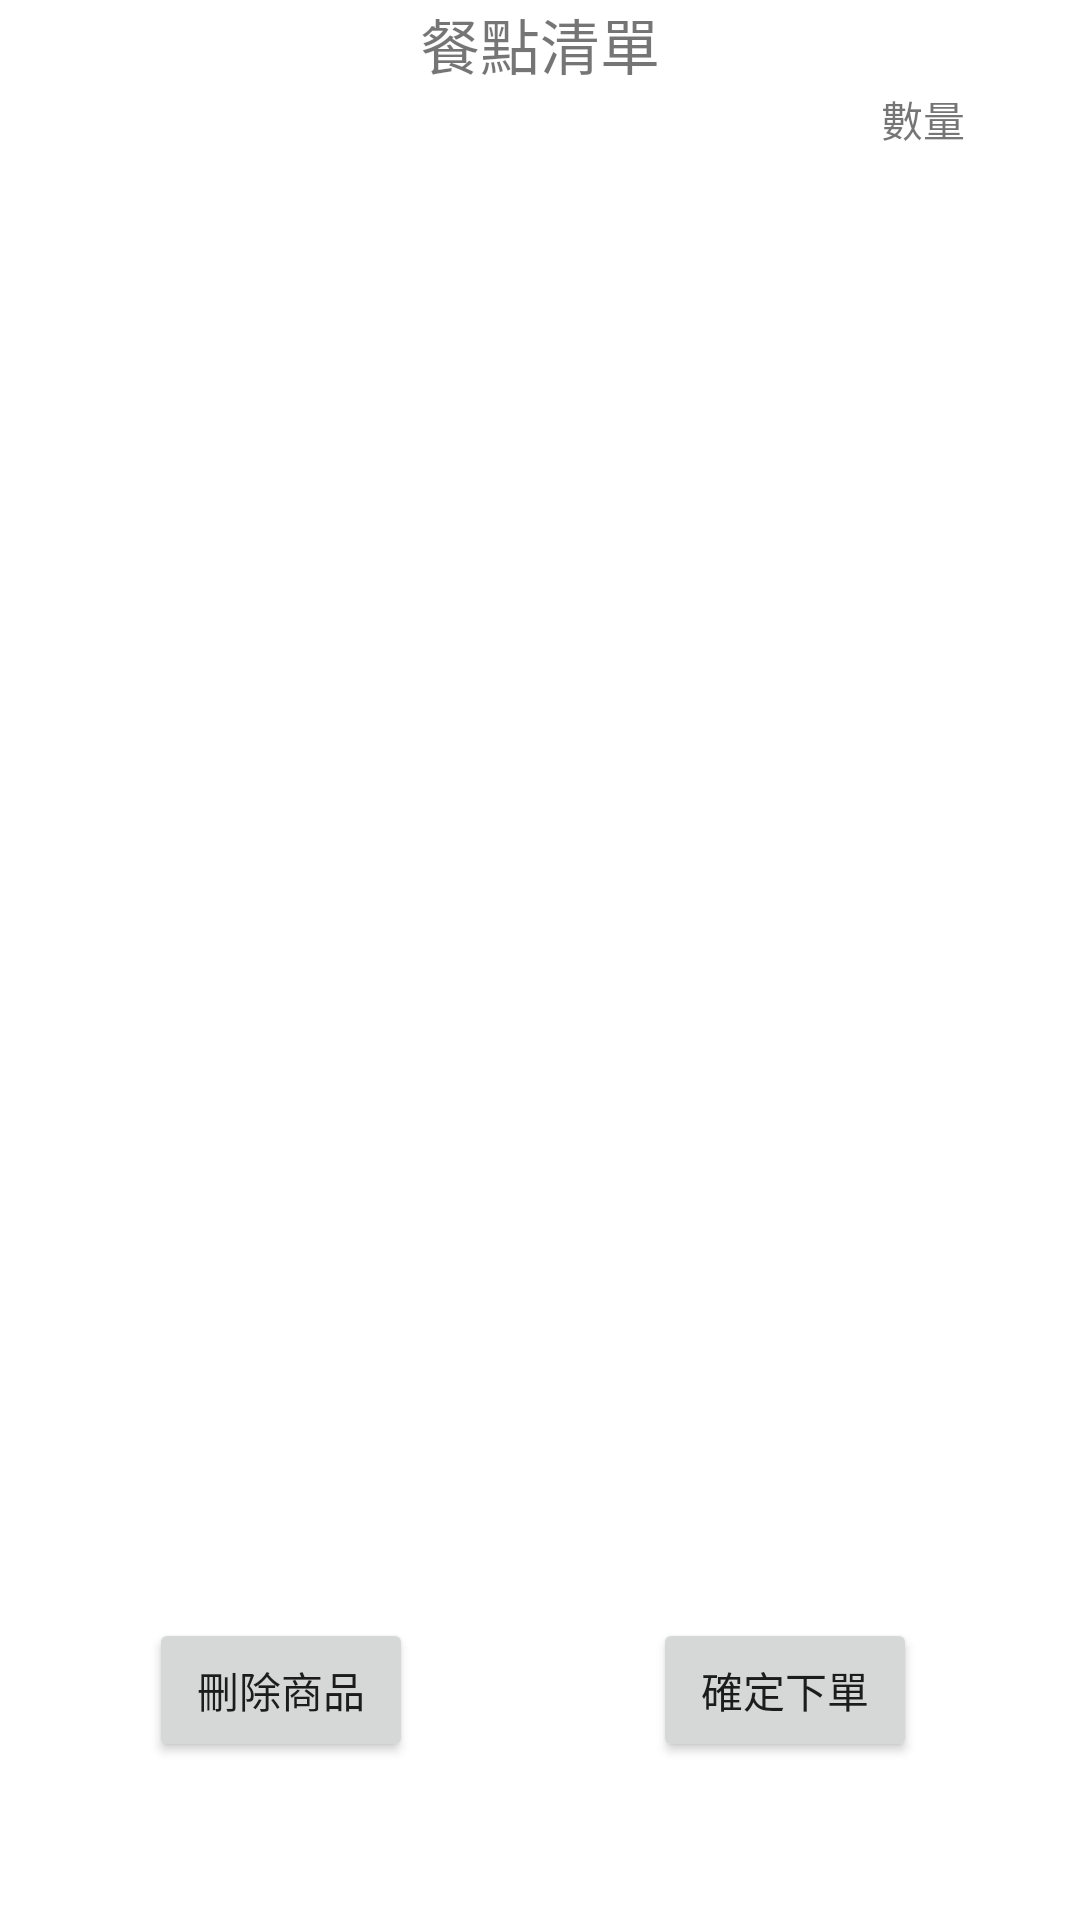

The Android layout XML behind this screen, and the referenced resources:
<!-- AndroidManifest.xml: application theme Theme.417D0947762 -->
<!-- res/layout/fragment_shoppingcar.xml -->
<?xml version="1.0" encoding="utf-8"?>
<androidx.constraintlayout.widget.ConstraintLayout xmlns:android="http://schemas.android.com/apk/res/android"
    xmlns:app="http://schemas.android.com/apk/res-auto"
    xmlns:tools="http://schemas.android.com/tools"
    android:id="@+id/frameLayout"
    android:layout_width="match_parent"
    android:layout_height="match_parent"
    tools:context=".ui.Shoppingcar.ShoppingcarFragment">

    <TextView
        android:id="@+id/tv_totalprice"
        android:layout_width="wrap_content"
        android:layout_height="wrap_content"
        android:layout_marginTop="40dp"
        android:textSize="24sp"
        app:layout_constraintEnd_toEndOf="parent"
        app:layout_constraintHorizontal_bias="0.498"
        app:layout_constraintStart_toStartOf="parent"
        app:layout_constraintTop_toBottomOf="@+id/lv_shoppingcar" />

    <TextView
        android:id="@+id/tv_shoppingcar"
        android:layout_width="0dp"
        android:layout_height="wrap_content"
        android:layout_marginStart="8dp"
        android:layout_marginTop="0dp"
        android:layout_marginEnd="8dp"
        android:text="餐點清單"
        android:textAlignment="center"
        android:textSize="20sp"
        app:layout_constraintBottom_toBottomOf="parent"
        app:layout_constraintEnd_toEndOf="parent"
        app:layout_constraintHorizontal_bias="0.0"
        app:layout_constraintStart_toStartOf="parent"
        app:layout_constraintTop_toTopOf="parent"
        app:layout_constraintVertical_bias="0.0" />

    <TextView
        android:id="@+id/tv_number"
        android:layout_width="wrap_content"
        android:layout_height="wrap_content"
        android:text="數量"
        app:layout_constraintEnd_toEndOf="parent"
        app:layout_constraintHorizontal_bias="0.885"
        app:layout_constraintStart_toStartOf="parent"
        app:layout_constraintTop_toBottomOf="@+id/tv_shoppingcar" />

    <ListView
        android:id="@+id/lv_shoppingcar"
        android:layout_width="404dp"
        android:layout_height="398dp"
        android:layout_marginTop="20dp"
        app:layout_constraintTop_toBottomOf="@+id/tv_shoppingcar"
        tools:layout_editor_absoluteX="0dp" />

    <Button
        android:id="@+id/btn_comfort"
        android:layout_width="wrap_content"
        android:layout_height="wrap_content"
        android:layout_marginTop="510dp"
        android:layout_marginEnd="16dp"
        android:text="確定下單"
        app:layout_constraintEnd_toEndOf="parent"
        app:layout_constraintHorizontal_bias="0.85"
        app:layout_constraintStart_toStartOf="parent"
        app:layout_constraintTop_toBottomOf="@+id/tv_shoppingcar" />

    <Button
        android:id="@+id/btn_delete"
        android:layout_width="wrap_content"
        android:layout_height="48dp"
        android:layout_marginStart="16dp"
        android:layout_marginTop="510dp"
        android:text="刪除商品"
        app:layout_constraintEnd_toEndOf="parent"
        app:layout_constraintHorizontal_bias="0.132"
        app:layout_constraintStart_toStartOf="parent"
        app:layout_constraintTop_toBottomOf="@+id/tv_shoppingcar" />

</androidx.constraintlayout.widget.ConstraintLayout>
<!-- resources referenced by this layout -->
<resources>
  <style name="Theme.417D0947762" parent="Theme.MaterialComponents.DayNight.DarkActionBar">
          
          <item name="colorPrimary">@color/purple_500</item>
          <item name="colorPrimaryVariant">@color/purple_700</item>
          <item name="colorOnPrimary">@color/white</item>
          
          <item name="colorSecondary">@color/teal_200</item>
          <item name="colorSecondaryVariant">@color/teal_700</item>
          <item name="colorOnSecondary">@color/black</item>
          
          <item name="android:statusBarColor">?attr/colorPrimaryVariant</item>
          
      </style>
  <!-- not gathered from this repository: default colours our renderer supplied (Android Studio template values) -->
  <color name="purple_500">#FF6200EE</color>
  <color name="purple_700">#FF3700B3</color>
  <color name="teal_200">#FF03DAC5</color>
  <color name="teal_700">#FF018786</color>
  <color name="black">#FF000000</color>
  <color name="white">#FFFFFFFF</color>
</resources>
